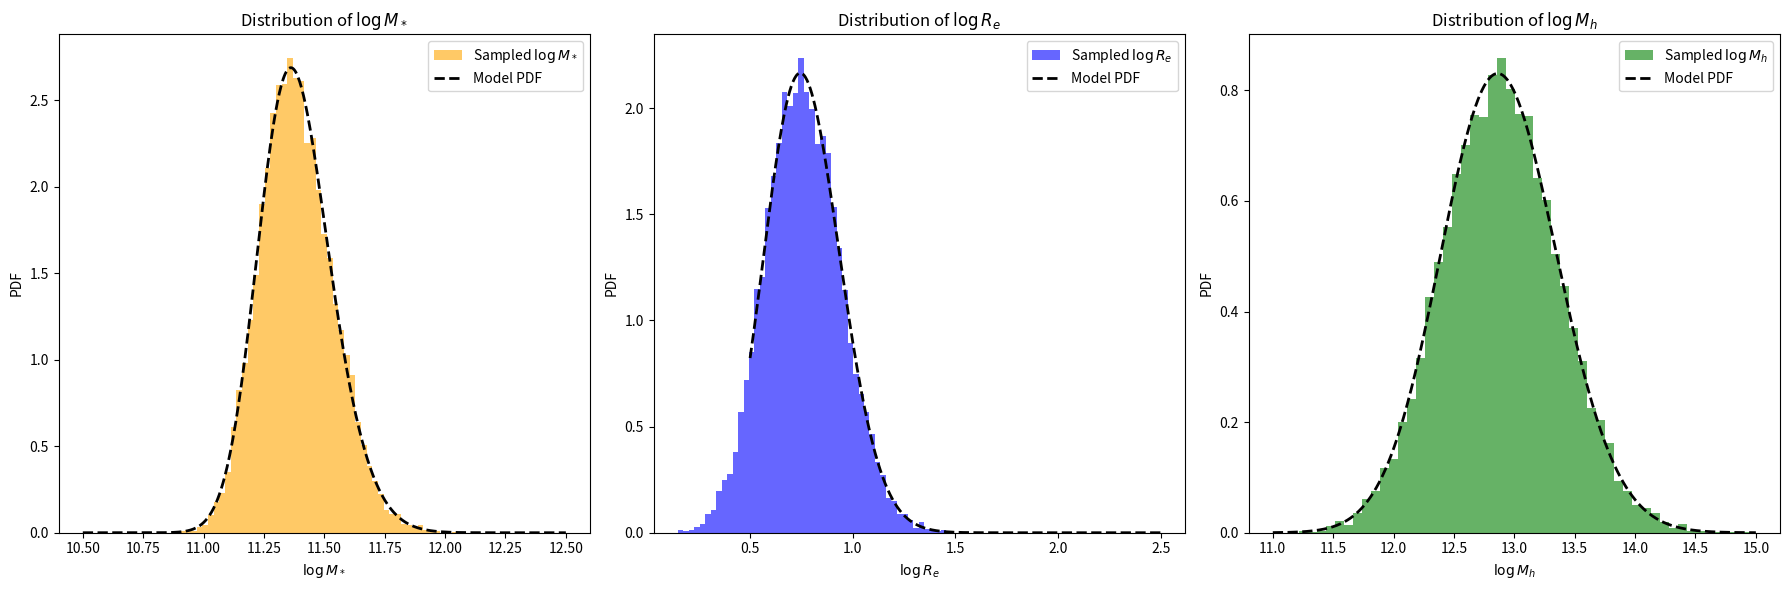

This chart was generated by the following Python code:
import numpy as np
from scipy.stats import skewnorm, norm

# ==============================
# [redacted]
# ==============================
MODEL_PARAMS = {
    'deVauc': {
        'mu_star': 11.252,
        'sigma_star': 0.202,
        'log_s_star': 0.17,
        'mu_R0': 0.774,
        'beta_R': 0.977,
        'sigma_R': 0.112,
        'mu_h0': 12.91,
        'beta_h': 2.04,
        'xi_h': 0.0,
        'sigma_h': 0.37
    },
    'SerExp': {
        'mu_star': 11.274,
        'sigma_star': 0.254,
        'log_s_star': 0.31,
        'mu_R0': 0.854,
        'beta_R': 1.218,
        'sigma_R': 0.129,
        'mu_h0': 12.83,
        'beta_h': 1.73,
        'xi_h': -0.03,
        'sigma_h': 0.32
    },
    'Sersic': {
        'mu_star': 11.249,
        'sigma_star': 0.285,
        'log_s_star': 0.44,
        'mu_R0': 0.855,
        'beta_R': 1.366,
        'sigma_R': 0.147,
        'mu_h0': 12.79,
        'beta_h': 1.70,
        'xi_h': -0.14,
        'sigma_h': 0.35
    }
}

# ==============================
# 生成 logM_star_sps 样本（skew-normal）
# ==============================
def mstar_gene(n, model='deVauc', random_state=None):
    p = MODEL_PARAMS[model]
    a = 10**p['log_s_star']
    dist = skewnorm(a=a, loc=p['mu_star'], scale=p['sigma_star'])
    return dist.rvs(size=n, random_state=random_state)

# ==============================
# 生成 logRe（给定 logM_star_sps）
# ==============================
def logRe_given_logM(logM_star_sps, model='deVauc', random_state=None):
    p = MODEL_PARAMS[model]
    mu_Re = p['mu_R0'] + p['beta_R'] * (logM_star_sps - 11.4)
    return norm.rvs(loc=mu_Re, scale=p['sigma_R'], size=len(logM_star_sps), random_state=random_state)

# ==============================
# 生成 logMh（给定 logM_star_sps 和 logRe）
# ==============================
def logMh_given_logM_logRe(logM_star_sps, logRe, model='deVauc', random_state=None):
    p = MODEL_PARAMS[model]
    mu_r = p['mu_R0'] + p['beta_R'] * (logM_star_sps - 11.4)
    mu_h = p['mu_h0'] + p['beta_h'] * (logM_star_sps - 11.4) + p['xi_h'] * (logRe - mu_r)
    return norm.rvs(loc=mu_h, scale=p['sigma_h'], size=len(logM_star_sps), random_state=random_state)

# ==============================
# 主函数：生成完整样本（接口不变）
# ==============================
def generate_samples(n_samples, model='deVauc', random_state=None):
    """
    生成星系参数样本，包括：
    - logM_star: stellar mass sps
    - logRe: effective radius
    - logMh: halo mass
    - z: redshift (固定为 1)
    - gamma_in: 初始内密度坡度（固定为 1）
    - C: halo 浓度参数（固定为 20）
    
    参数:
        n_samples: 样本数量
        model: 使用的结构模型，支持 'deVauc', 'SerExp', 'Sersic'
        random_state: 随机种子
    
    返回:
        dict，包含字段 logM_star, logRe, logMh, z, gamma_in, C
    """
    logM_star_sps = mstar_gene(n_samples, model=model, random_state=random_state)
    logRe = logRe_given_logM(logM_star_sps, model=model, random_state=random_state)
    logMh = logMh_given_logM_logRe(logM_star_sps, logRe, model=model, random_state=random_state)

    return {
        'logM_star': logM_star_sps,
        'logRe': logRe,
        'logMh': logMh,
        'z': np.ones(n_samples),
        'gamma_in': np.ones(n_samples),
        'C': np.ones(n_samples) * 20
    }

# ==============================
# 可选测试代码（直接运行本文件触发）
# ==============================
if __name__ == '__main__':
    import matplotlib.pyplot as plt


# === 生成样本 ===
samples = generate_samples(10000, model='deVauc')
params = MODEL_PARAMS['deVauc']

# === 设置绘图画布 ===
fig, axes = plt.subplots(1, 3, figsize=(18, 6))

# --------------------------------------------------
# 1. 绘制 logM_star 分布（skew-normal）
# --------------------------------------------------
x_logM = np.linspace(10.5, 12.5, 500)
pdf_logM = skewnorm.pdf(x_logM, a=10**params['log_s_star'], loc=params['mu_star'], scale=params['sigma_star'])

axes[0].hist(samples['logM_star'], bins=50, density=True, alpha=0.6, color='orange', label='Sampled $\\log M_*$')
axes[0].plot(x_logM, pdf_logM, 'k--', lw=2, label='Model PDF')
axes[0].set_xlabel('$\\log M_*$')
axes[0].set_ylabel('PDF')
axes[0].legend()
axes[0].set_title('Distribution of $\\log M_*$')

# --------------------------------------------------
# 2. 绘制 logRe 分布（混合高斯）
# --------------------------------------------------
x_Re = np.linspace(0.5, 2.5, 500)
mu_Re_array = params['mu_R0'] + params['beta_R'] * (samples['logM_star'] - 11.4)
pdf_logRe = np.mean([
    norm.pdf(x_Re, loc=mu, scale=params['sigma_R']) for mu in mu_Re_array
], axis=0)

axes[1].hist(samples['logRe'], bins=50, density=True, alpha=0.6, color='blue', label='Sampled $\\log R_e$')
axes[1].plot(x_Re, pdf_logRe, 'k--', lw=2, label='Model PDF')
axes[1].set_xlabel('$\\log R_e$')
axes[1].set_ylabel('PDF')
axes[1].legend()
axes[1].set_title('Distribution of $\\log R_e$')

# --------------------------------------------------
# 3. 绘制 logMh 分布（混合高斯）
# --------------------------------------------------
x_Mh = np.linspace(11.0, 15.0, 500)
mu_Mh_array = (
    params['mu_h0']
    + params['beta_h'] * (samples['logM_star'] - 11.4)
    + params['xi_h'] * (samples['logRe'] - mu_Re_array)
)
pdf_logMh = np.mean([
    norm.pdf(x_Mh, loc=mu, scale=params['sigma_h']) for mu in mu_Mh_array
], axis=0)

axes[2].hist(samples['logMh'], bins=50, density=True, alpha=0.6, color='green', label='Sampled $\\log M_h$')
axes[2].plot(x_Mh, pdf_logMh, 'k--', lw=2, label='Model PDF')
axes[2].set_xlabel('$\\log M_h$')
axes[2].set_ylabel('PDF')
axes[2].legend()
axes[2].set_title('Distribution of $\\log M_h$')

# --------------------------------------------------
plt.tight_layout()
plt.show()

  